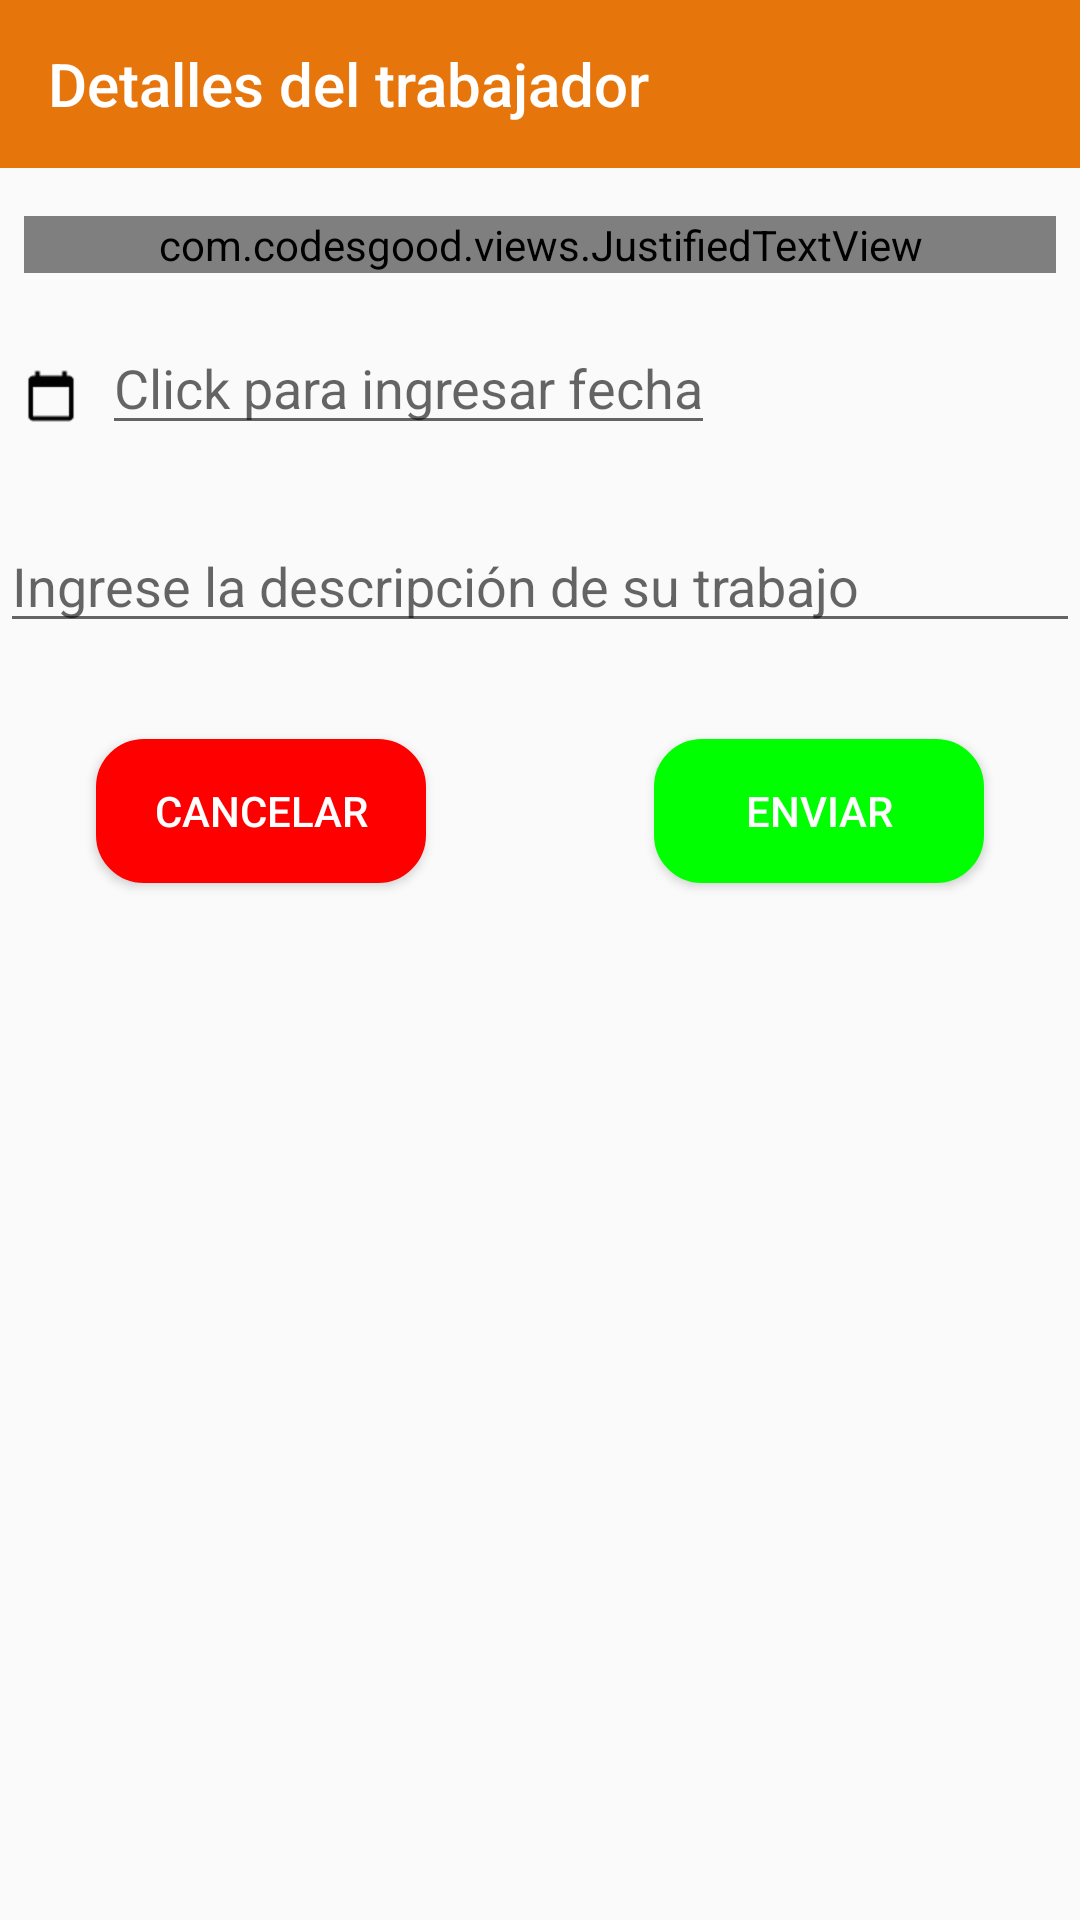

Here is an Android app screen rendered from its layout file. Give the layout XML and the strings, colors and styles it references.
<!-- AndroidManifest.xml: application theme AppTheme -->
<!-- res/layout/activity_detalles_solicitud.xml -->
<?xml version="1.0" encoding="utf-8"?>
<RelativeLayout xmlns:android="http://schemas.android.com/apk/res/android"
    xmlns:app="http://schemas.android.com/apk/res-auto"
    xmlns:tools="http://schemas.android.com/tools"
    android:layout_width="match_parent"
    android:layout_height="wrap_content"
    android:layout_centerHorizontal="true"
    android:orientation="vertical"
    tools:context=".activity.MapaActivity"
    android:layout_margin="8dp"
    >

    <com.google.android.material.appbar.AppBarLayout
        android:layout_width="match_parent"
        android:layout_height="wrap_content"
        android:theme="@style/AppTheme.AppBarOverlay">

        <androidx.appcompat.widget.Toolbar
            android:id="@+id/toolbar"
            android:layout_width="match_parent"
            android:layout_height="?attr/actionBarSize"
            android:background="?attr/colorPrimary"
            app:popupTheme="@style/AppTheme.PopupOverlay"
            app:title="Detalles del trabajador" />

    </com.google.android.material.appbar.AppBarLayout>

    <com.codesgood.views.JustifiedTextView
        android:id="@+id/txtInstrucciones"
        android:layout_width="match_parent"
        android:layout_height="wrap_content"
        android:layout_centerHorizontal="true"
        android:layout_marginLeft="8dp"
        android:layout_marginTop="72dp"
        android:layout_marginRight="8dp"
        android:text="@string/text_intructions_solicitud"
        android:textColor="@color/black"

        />


    <ImageView
        android:id="@+id/ic_calendar"
        android:layout_width="wrap_content"
        android:layout_height="wrap_content"
        android:layout_below="@+id/txtInstrucciones"
        android:layout_alignLeft="@+id/txtInstrucciones"
        android:layout_marginTop="32dp"
        android:src="@drawable/calendar" />


    <EditText
        android:id="@+id/edtFecha"
        android:layout_width="wrap_content"
        android:layout_height="wrap_content"
        android:layout_below="@+id/txtInstrucciones"
        android:layout_alignBaseline="@+id/ic_calendar"
        android:layout_marginTop="16dp"
        android:layout_marginLeft="8dp"
        android:layout_toRightOf="@+id/ic_calendar"
        android:hint="@string/hint_fecha_solicitud"
        android:clickable="true"
        />

    <EditText
        android:id="@+id/edtNewC"
        android:layout_width="match_parent"
        android:layout_height="wrap_content"
        android:layout_below="@+id/ic_calendar"
        android:layout_marginTop="32dp"
        android:hint="@string/text_desc_solicitud"
        android:inputType="textMultiLine"
        />

    <Button
        android:id="@+id/btnEnviar"
        style="@style/button_success"
        android:layout_width="110dp"
        android:layout_height="wrap_content"
        android:layout_below="@+id/edtNewC"
        android:layout_alignParentRight="true"
        android:layout_marginRight="32dp"
        android:layout_marginTop="32dp"
        android:text="@string/send"
        />


    <Button
        android:id="@+id/btnCancelar"
        style="@style/button_error"
        android:layout_width="110dp"
        android:layout_height="wrap_content"
        android:layout_below="@+id/edtNewC"
        android:layout_alignParentLeft="true"
        android:layout_marginLeft="32dp"
        android:layout_marginTop="32dp"
        android:text="cancelar"
        />



</RelativeLayout>
<!-- resources referenced by this layout -->
<resources>
  <color name="black">#000000</color>
  <!-- drawable calendar: png bitmap (drawable-hdpi, 362 bytes) -->
  <string name="hint_fecha_solicitud">Click para ingresar fecha</string>
  <string name="send">Enviar</string>
  <string name="text_desc_solicitud">Ingrese la descripción de su trabajo</string>
  <string name="text_intructions_solicitud">Por favor seleccione la fecha en la que requiere el servicio y un breve descripción del
      trabajo. También puede utilizar la opción de mensaje para más detalles con el trabajor.</string>
  <style name="AppTheme.AppBarOverlay" parent="ThemeOverlay.AppCompat.Dark.ActionBar" />
  <style name="AppTheme.PopupOverlay" parent="ThemeOverlay.AppCompat.Light" />
  <style name="button_error">
          <item name="android:layout_width">70dp</item>
          <item name="android:layout_height">wrap_content</item>
          <item name="android:background">@drawable/button_rounded_cancel</item>
          <item name="android:textColor">@color/white</item>
      </style>
  <style name="button_success">
          <item name="android:layout_width">70dp</item>
          <item name="android:layout_height">wrap_content</item>
          <item name="android:background">@drawable/button_rounded_success</item>
          <item name="android:textColor">@color/white</item>
      </style>
  <style name="AppTheme" parent="Theme.AppCompat.Light.DarkActionBar">
          
          <item name="colorPrimary">@color/colorPrimary</item>
          <item name="colorPrimaryDark">@color/colorPrimaryDark</item>
          <item name="colorAccent">@color/colorAccent</item>
      </style>
  <!-- drawable button_rounded_cancel (drawable) -->
  <?xml version="1.0" encoding="utf-8"?>
  <selector xmlns:android="http://schemas.android.com/apk/res/android">
  
      <item>
          <shape android:shape="rectangle">
              <solid android:color="@color/color_error"/>
              <stroke android:color="@color/color_error" android:width="2dp"/>
              
              <corners android:radius="15dp" />
          </shape>
      </item>
  
  </selector>
  <color name="white">#FFFFFF</color>
  <!-- drawable button_rounded_success (drawable) -->
  <?xml version="1.0" encoding="utf-8"?>
  <selector xmlns:android="http://schemas.android.com/apk/res/android">
  
      <item>
          <shape android:shape="rectangle">
              <solid android:color="@color/color_success"/>
              <stroke android:color="@color/color_success" android:width="2dp"/>
              
              <corners android:radius="15dp" />
          </shape>
      </item>
  
  </selector>
  <color name="colorPrimary">#E6750C</color>
  <color name="colorPrimaryDark">#CB680B</color>
  <color name="colorAccent">#EB5757</color>
  <color name="color_error">#FF0000</color>
  <color name="color_success">#00FF00</color>
</resources>
